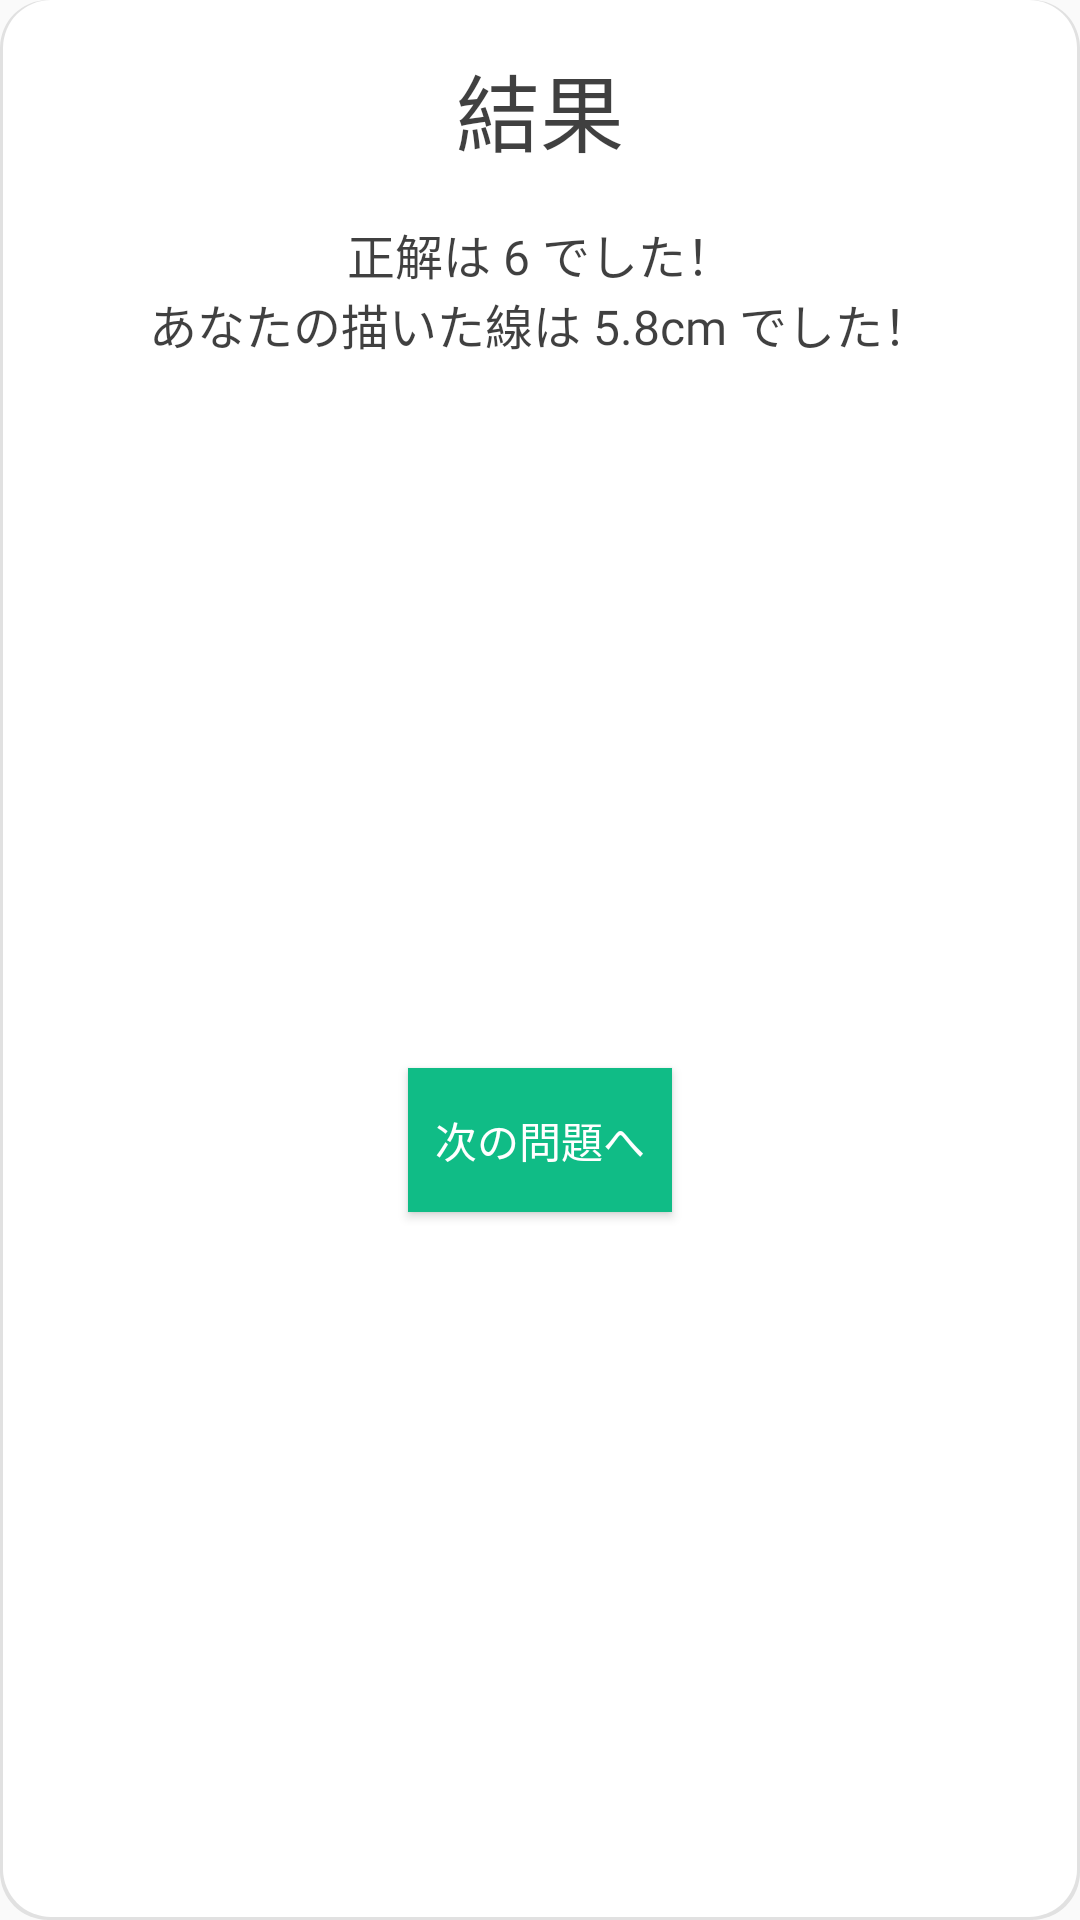

Android layout source for this screen:
<!-- AndroidManifest.xml: application theme Theme.Senn -->
<!-- res/layout/dialog_result.xml -->
<?xml version="1.0" encoding="utf-8"?>
<androidx.constraintlayout.widget.ConstraintLayout xmlns:android="http://schemas.android.com/apk/res/android"
    xmlns:app="http://schemas.android.com/apk/res-auto"
    android:layout_width="wrap_content"
    android:layout_height="wrap_content"
    android:background="@drawable/dialog_background">

    <TextView
        android:id="@+id/title"
        android:layout_width="wrap_content"
        android:layout_height="wrap_content"
        android:layout_margin="@dimen/spacing_small"
        android:fontFamily="@font/m_plus_1p_medium"
        android:text="結果"
        android:textColor="@color/black_75"
        android:textSize="@dimen/text_large"
        app:layout_constraintBottom_toTopOf="@id/answer"
        app:layout_constraintEnd_toEndOf="parent"
        app:layout_constraintStart_toStartOf="parent"
        app:layout_constraintTop_toTopOf="parent" />

    <TextView
        android:id="@+id/answer"
        android:layout_width="wrap_content"
        android:layout_height="wrap_content"
        android:layout_marginHorizontal="@dimen/spacing_normal"
        android:fontFamily="@font/m_plus_1p_medium"
        android:text="正解は 6 でした！"
        android:textColor="@color/black_75"
        android:textSize="@dimen/text_small"
        app:layout_constraintBottom_toTopOf="@id/segmentLength"
        app:layout_constraintEnd_toEndOf="parent"
        app:layout_constraintStart_toStartOf="parent"
        app:layout_constraintTop_toBottomOf="@id/title" />

    <TextView
        android:id="@+id/segmentLength"
        android:layout_width="wrap_content"
        android:layout_height="wrap_content"
        android:layout_marginHorizontal="@dimen/spacing_normal"
        android:fontFamily="@font/m_plus_1p_medium"
        android:text="あなたの描いた線は 5.8cm でした！"
        android:textColor="@color/black_75"
        android:textSize="@dimen/text_small"
        app:layout_constraintEnd_toEndOf="parent"
        app:layout_constraintStart_toStartOf="parent"
        app:layout_constraintTop_toBottomOf="@id/answer" />

    <Button
        android:id="@+id/buttonContinue"
        android:layout_width="wrap_content"
        android:layout_height="wrap_content"
        android:layout_margin="@dimen/spacing_small"
        android:background="@color/primary_darker"
        android:fontFamily="@font/m_plus_1p_medium"
        android:text="次の問題へ"
        android:textColor="@color/white"
        app:layout_constraintBottom_toBottomOf="parent"
        app:layout_constraintEnd_toEndOf="parent"
        app:layout_constraintStart_toStartOf="parent"
        app:layout_constraintTop_toBottomOf="@id/segmentLength" />
</androidx.constraintlayout.widget.ConstraintLayout>
<!-- resources referenced by this layout -->
<resources>
  <color name="black_75">#BF000000</color>
  <color name="primary_darker">#10BC86</color>
  <color name="white">#FFFFFFFF</color>
  <dimen name="spacing_normal">20dp</dimen>
  <dimen name="spacing_small">16dp</dimen>
  <dimen name="text_large">28sp</dimen>
  <dimen name="text_small">16sp</dimen>
  <!-- drawable dialog_background (drawable) -->
  <?xml version="1.0" encoding="utf-8"?>
  <layer-list xmlns:android="http://schemas.android.com/apk/res/android">
      
      <item>
          <shape android:shape="rectangle">
              <corners android:radius="@dimen/radius_large" />
              <solid android:color="@color/black_10" />
          </shape>
      </item>
  
      
      <item
          android:bottom="1dp"
          android:left="1dp"
          android:right="1dp">
          <shape android:shape="rectangle">
              <corners android:radius="@dimen/radius_large" />
              <solid android:color="@color/white" />
          </shape>
      </item>
  </layer-list>
  <style name="Theme.Senn" parent="Theme.AppCompat.DayNight.NoActionBar">
          
          <item name="colorPrimary">@color/primary</item>
          <item name="colorPrimaryVariant">@color/primary</item>
          <item name="colorOnPrimary">@color/white</item>
          
          <item name="colorSecondary">@color/primary</item>
          <item name="colorSecondaryVariant">@color/primary</item>
          <item name="colorOnSecondary">@color/black</item>
          
          <item name="android:statusBarColor">?attr/colorPrimaryVariant</item>
          
      </style>
  <dimen name="radius_large">16dp</dimen>
  <color name="black_10">#1A000000</color>
  <color name="primary">#FF38E4AE</color>
  <color name="black">#FF000000</color>
</resources>
